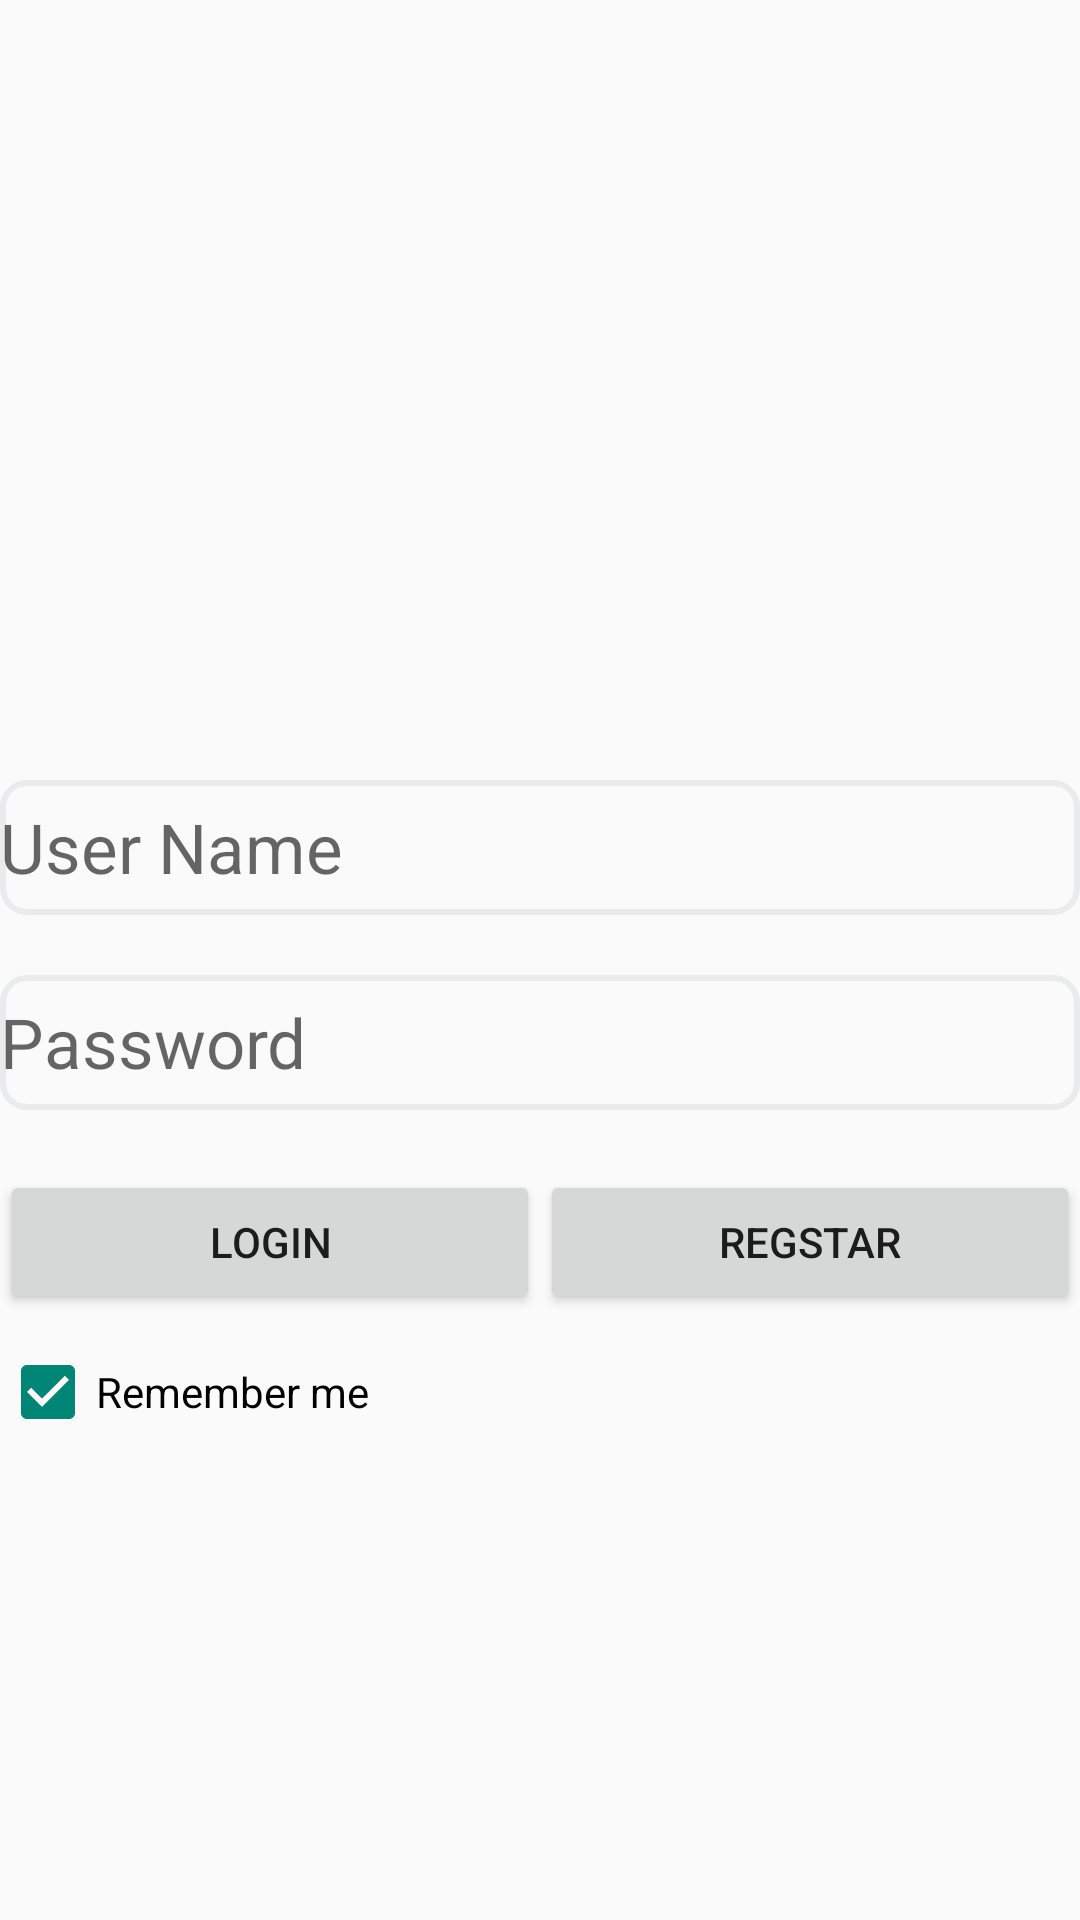

Android layout source for this screen:
<!-- AndroidManifest.xml: application theme Theme.NumberSeriesGame -->
<!-- res/layout/activity_log_in.xml -->
<?xml version="1.0" encoding="utf-8"?>
<LinearLayout
    xmlns:android="http://schemas.android.com/apk/res/android"
    xmlns:app="http://schemas.android.com/apk/res-auto"
    xmlns:tools="http://schemas.android.com/tools"
    android:layout_width="match_parent"
    android:layout_height="match_parent"
    android:orientation="vertical"
    tools:context=".Log_in">



            <ImageView
        android:id="@+id/image"
        android:layout_width="120dp"
        android:layout_height="120dp"
        android:layout_gravity="center"
        android:layout_marginTop="120dp"
        app:srcCompat="@drawable/logo" />




    



































        <EditText

        android:id="@+id/text_log_username"
        android:layout_width="match_parent"
            android:layout_height="45dp"
            android:background="@drawable/txt"
            android:textSize="23dp"
        android:ems="10"

        android:layout_marginTop="20dp"
        android:inputType="textPersonName"
        android:hint="User Name"

         />

    <EditText
        android:id="@+id/text_log_password"
        android:layout_width="match_parent"
        android:layout_height="45dp"
        android:background="@drawable/txt"
        android:textSize="23dp"
        android:ems="10"
        android:hint="Password"
        android:layout_marginTop="20dp"
        android:inputType="textPassword" />

    <LinearLayout
        android:layout_width="match_parent"
        android:layout_height="wrap_content"
        android:layout_marginTop="20dp"
        android:orientation="horizontal">

        <Button
            android:id="@+id/Login"
            android:layout_width="wrap_content"
            android:layout_height="wrap_content"
            android:layout_weight="1"
            android:text="LogIN" />

        <Button
            android:id="@+id/Regstar"
            android:layout_width="wrap_content"
            android:layout_height="wrap_content"
            android:layout_weight="1"
            android:text="Regstar" />
    </LinearLayout>

    <LinearLayout
        android:layout_width="match_parent"
        android:layout_height="wrap_content"
        android:layout_marginTop="10dp"
        android:orientation="vertical">



            <CheckBox
                android:id="@+id/check"
                android:layout_width="wrap_content"
                android:layout_height="wrap_content"
                android:text="Remember me"
                android:checked="true"/>


    </LinearLayout>


</LinearLayout>
<!-- resources referenced by this layout -->
<resources>
  <!-- drawable txt (drawable) -->
  <?xml version="1.0" encoding="utf-8"?>
  <shape xmlns:android="http://schemas.android.com/apk/res/android">
  <stroke android:width="2dp" android:color="#33A4B6B5"/>
      <corners android:radius="8dp"/>
  </shape>
  <style name="Theme.NumberSeriesGame" parent="Theme.Design.Light.NoActionBar">
          
          <item name="colorPrimary">@color/purple_500</item>
          <item name="colorPrimaryVariant">@color/purple_700</item>
          <item name="colorOnPrimary">@color/white</item>
          
          <item name="colorSecondary">@color/teal_200</item>
          <item name="colorSecondaryVariant">@color/teal_700</item>
          <item name="colorOnSecondary">@color/black</item>
          
          <item name="android:statusBarColor" tools:targetApi="l">?attr/colorPrimaryVariant</item>
          
      </style>
  <!-- not gathered from this repository: default colours our renderer supplied (Android Studio template values) -->
  <color name="purple_500">#FF6200EE</color>
  <color name="purple_700">#FF3700B3</color>
  <color name="teal_200">#FF03DAC5</color>
  <color name="teal_700">#FF018786</color>
  <color name="black">#FF000000</color>
  <color name="white">#FFFFFFFF</color>
</resources>
